Run: headless pygame with SDL's dummy video driver; simulated clock (each Clock.tick advances the game by its frame time, no real sleeping); random seed 0; keys injected as events and as key.get_pressed() state; mouse plan: one left click at the window centre at the start of phase 2, then a move to the lower-right quarter at the start of phase 3.
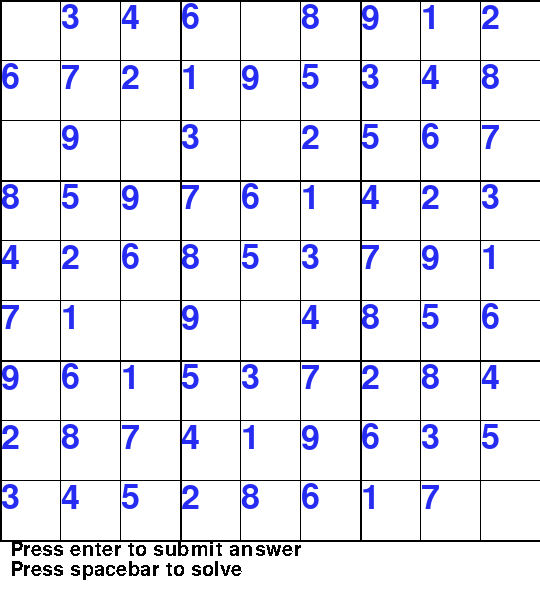
Frame 1 of 4 · flips 1–60 · no input
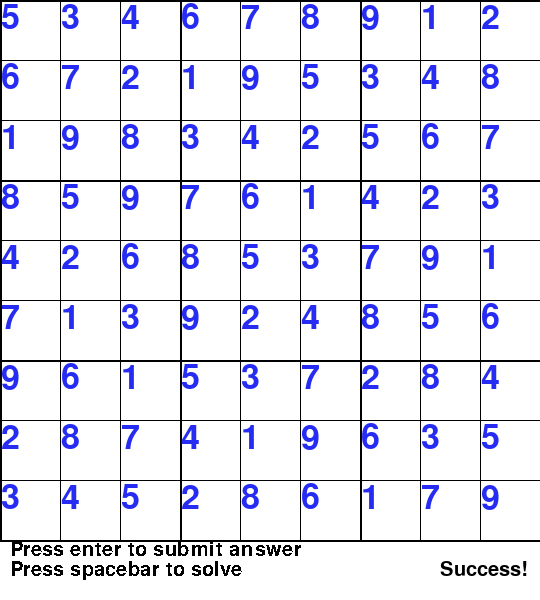
Frame 2 of 4 · flips 61–180 · clicked the window centre · tapped SPACE, RETURN · held RIGHT (→), D
Frame 3 of 4 · flips 181–300 · moved the mouse to the lower-right quarter · held DOWN (↓), S · screen unchanged from frame 2, image omitted
Frame 4 of 4 · flips 301–420 · held LEFT (←), A, UP (↑), W · screen unchanged from frame 3, image omitted

The pygame program that drew these frames:

import pygame
import copy

pygame.init()

# Constants to do with GUI
SCREEN_WIDTH = 540
SCREEN_LENGTH = 540
BOTTOM_BIT = 60
NUM_ROWS = 9
NUM_COLUMNS = 9
INCREMENT = int(SCREEN_LENGTH / NUM_ROWS)

number_font = pygame.font.SysFont("twcencondensed", 50)
ending_font = pygame.font.SysFont("twocencondensed", 30)
instruction_font = pygame.font.SysFont("twocencondensed", 30)

initial_board = [[0, 3, 4, 6, 0, 8, 9, 1, 2],
                 [6, 7, 2, 1, 9, 5, 3, 4, 8],
                 [0, 9, 0, 3, 0, 2, 5, 6, 7],
                 [8, 5, 9, 7, 6, 1, 4, 2, 3],
                 [4, 2, 6, 8, 5, 3, 7, 9, 1],
                 [7, 1, 0, 9, 0, 4, 8, 5, 6],
                 [9, 6, 1, 5, 3, 7, 2, 8, 4],
                 [2, 8, 7, 4, 1, 9, 6, 3, 5],
                 [3, 4, 5, 2, 8, 6, 1, 7, 0]]

# Creating a clone of initial board. This is the board to be updated throughout the game.
board = copy.deepcopy(initial_board)

# Colours
BLACK = (0, 0, 0)
WHITE = (255, 255, 255)
GREEN = (106, 226, 63)
BLUE = (38, 44, 242)


# Handles the actual puzzle
class Puzzle:
    def __init__(self, initial_board, board):
        self.initial_board = initial_board
        self.board = board

    def make_move(self, coordinate, number):
        x_coord = coordinate[0]
        y_coord = coordinate[1]
        if screen.focused and 1 <= number <= 9:
            board[x_coord][y_coord] = number

    def delete_move(self, coordinate, number):
        x_coord = coordinate[0]
        y_coord = coordinate[1]
        if screen.focused and 1 <= number <= 9:
            board[x_coord][y_coord] = 0

    # Checks if an entry of board was in the initial board.
    def part_of_initial_board(self, index):
        if self.initial_board[index[0]][index[1]] == 0:
            return False
        elif 1 <= self.initial_board[index[0]][index[1]] <= 9:
            return

    def get_block_number(self, row_number, column_number):
        across_block_number = row_number // 3
        vertical_block_number = column_number // 3
        if (across_block_number, vertical_block_number) == (0, 0):
            return 0
        elif (across_block_number, vertical_block_number) == (0, 1):
            return 1
        elif (across_block_number, vertical_block_number) == (0, 2):
            return 2
        elif (across_block_number, vertical_block_number) == (1, 0):
            return 3
        elif (across_block_number, vertical_block_number) == (1, 1):
            return 4
        elif (across_block_number, vertical_block_number) == (1, 2):
            return 5
        elif (across_block_number, vertical_block_number) == (2, 0):
            return 6
        elif (across_block_number, vertical_block_number) == (2, 1):
            return 7
        elif (across_block_number, vertical_block_number) == (2, 2):
            return 8

    # Checks if the board is completely filled.
    def check_board_filled(self):
        for row in board:
            if 0 in row:
                return False
        return True

    # Here, the row number is between 0 and 8.
    def check_single_row(self, row_number):
        row = self.board[row_number]
        num_zeroes = row.count(0)
        distinct_numbers = set(row)
        if 0 in row:
            if len(row) - num_zeroes + 1 > len(distinct_numbers):
                return False
        elif 0 not in row:
            if len(row) > len(distinct_numbers):
                return False
        return True

    # Here, the column number is between 0 and 8.
    def check_single_column(self, column_number):
        column = []
        for row in self.board:
            column.append(row[column_number])
        num_zeroes = column.count(0)
        distinct_numbers = set(column)
        if 0 in column:
            if len(column) - num_zeroes + 1 > len(distinct_numbers):
                return False
        elif 0 not in column:
            if len(column) > len(distinct_numbers):
                return False
        return True

    # Gets the 9 blocks of the sudoku board (each represented by a row of 9 numbers).
    def get_blocks(self):
        blocks = []
        for i in range(0, NUM_ROWS, 3):
            for j in range(0, NUM_COLUMNS, 3):
                blocks.append(board[i][j:j + 3] + board[i + 1][j: j + 3] + board[i + 2][j: j + 3])
        return blocks

    # Here, the block number is between 0 and 8. The block numbers go left to right (start left when new row).
    def check_single_block(self, block_number):
        block = self.get_blocks()[block_number]
        num_zeroes = block.count(0)
        distinct_numbers = set(block)
        if 0 in block:
            if len(block) - num_zeroes + 1 > len(distinct_numbers):
                return False
        elif 0 not in block:
            if len(block) > len(distinct_numbers):
                return False
        return True

    def check_successful(self):
        if not self.check_board_filled():
            return False
        for i in range(NUM_ROWS):
            if not self.check_single_row(i):
                return False
            elif not self.check_single_column(i):
                return False
            elif not self.check_single_block(i):
                return False
        return True

    def solve(self):

        # Get empty cells
        empty_cells = []
        for i in range(NUM_ROWS):
            for j in range(NUM_COLUMNS):
                if initial_board[i][j] == 0:
                    empty_cells.append((i, j))

        # The current index of empty_cells we are on.
        index = 0

        current_number = 1
        while not self.check_successful():
            row_number = empty_cells[index][0]
            column_number = empty_cells[index][1]
            block_number = self.get_block_number(row_number, column_number)
            board[row_number][column_number] = current_number
            if self.check_single_row(row_number) and self.check_single_column(column_number) \
                    and self.check_single_block(block_number):
                index += 1
                current_number = 1
            else:
                current_number += 1

            # We checked all numbers 1 through 9 and none of them were valid. Thus, we need to go back to the last empty
            # spot and try the next number above it.
            if current_number == 10:
                # Reset the current cell value back to zero
                board[row_number][column_number] = 0
                index -= 1
                row_number = empty_cells[index][0]
                column_number = empty_cells[index][1]
                current_number = board[row_number][column_number] + 1

# Handles GUI
class Screen:
    def __init__(self, window, caption, rows, columns, focused, puzzle):
        self.window = window
        self.caption = caption
        self.rows = rows
        self.columns = columns
        self.focused = focused
        self.puzzle = puzzle

    def set_rows_and_columns(self):
        for i in range(0, SCREEN_LENGTH + 1, INCREMENT):
            self.rows.append(i)
            self.columns.append(i)

    def draw_lines(self):
        for i in range(len(self.columns)):
            # Only necessary for every third line
            thickness = 2

            if i % 3 != 0:
                pygame.draw.line(self.window, BLACK, (self.columns[i], 0), (self.columns[i], SCREEN_LENGTH))
                pygame.draw.line(self.window, BLACK, (0, self.columns[i]), (SCREEN_WIDTH, self.columns[i]))
            else:
                pygame.draw.line(self.window, BLACK, (self.columns[i], 0), (self.columns[i], SCREEN_LENGTH), thickness)
                pygame.draw.line(self.window, BLACK, (0, self.columns[i]), (SCREEN_WIDTH, self.columns[i]), thickness)

    def render_bottom_instructions(self):
        instruction1 = instruction_font.render("Press enter to submit answer", False, BLACK)
        instruction2 = instruction_font.render("Press spacebar to solve", False, BLACK)
        self.window.blit(instruction1, (10, 540))
        self.window.blit(instruction2, (10, 560))

    def render_numbers(self):
        for i in range(len(self.puzzle.board)):
            for j in range(len(self.puzzle.board)):
                # Checks if the number was on the initial_board (in which case, we render the number blue).
                if not self.puzzle.part_of_initial_board((i, j)) and 1 <= self.puzzle.board[i][j] <= 9:
                    if type(self.window) == pygame.Surface:
                        x_pos = (j * 60 + (j * 60 + 2)) / 2
                        y_pos = (i * 60 + (i * 60 + 2)) / 2
                        number = number_font.render(str(self.puzzle.board[i][j]), 1, BLUE)
                        self.window.blit(number, (x_pos, y_pos))
                elif self.puzzle.part_of_initial_board((i, j)) and 1 <= self.puzzle.board[i][j] <= 9:
                    if type(self.window) == pygame.Surface:
                        x_pos = (j * 60 + (j * 60 + 2)) / 2
                        y_pos = (i * 60 + (i * 60 + 2)) / 2
                        number = number_font.render(str(self.puzzle.board[i][j]), 1, BLACK)
                        self.window.blit(number, (x_pos, y_pos))

    # Highlights the box that is currently in focus in green.
    def highlight_box(self, click_position):
        x_pos = click_position[0]
        y_pos = click_position[1]
        x_remainder = x_pos % INCREMENT
        y_remainder = y_pos % INCREMENT
        left_line = x_pos - x_remainder
        top_line = y_pos - y_remainder
        if type(self.window) == pygame.Surface:
            pygame.draw.rect(self.window, GREEN, (left_line, top_line, INCREMENT, INCREMENT), 2)

    def render_ending_message(self):
        if puzzle.check_successful():
            message = ending_font.render("Success!", 1, BLACK)
            self.window.blit(message, (440, 560))
        else:
            message = ending_font.render("You lose!", 1, BLACK)
            self.window.blit(message, (440, 560))

    def set_screen_focused(self, click_pos):
        # A click that is not on a line
        if (click_pos[0] % 60 != 0) and (click_pos[1] % 60 != 0):
            # The index of the board to be updated.
            index = (click_pos[1] // INCREMENT, click_pos[0] // INCREMENT)

            # Checks that the number was not part of the initial board.
            if self.puzzle.initial_board[index[0]][index[1]] == 0:
                screen.focused = True

            else:
                screen.focused = False


puzzle = Puzzle(initial_board, board)
screen = Screen(pygame.display.set_mode((SCREEN_WIDTH, SCREEN_LENGTH + BOTTOM_BIT)),
                pygame.display.set_caption("Sudoku"), [], [], False, puzzle)
screen.set_rows_and_columns()


def main():
    running = True
    while running:
        screen.window.fill(WHITE)
        screen.draw_lines()
        screen.render_numbers()
        for event in pygame.event.get():
            if event.type == pygame.QUIT:
                running = False
            if not puzzle.check_board_filled():
                if event.type == pygame.MOUSEBUTTONDOWN:
                    click_pos = pygame.mouse.get_pos()
                    screen.set_screen_focused(click_pos)

                if event.type == pygame.KEYDOWN and screen.focused:
                    # Checks if the key pressed is a number.
                    if 48 <= event.key <= 57:
                        key_pressed = event.key - 48
                        index = (click_pos[1] // INCREMENT, click_pos[0] // INCREMENT)
                        puzzle.make_move(index, key_pressed)
                        screen.focused = False
                    elif event.key == pygame.K_BACKSPACE:
                        index = (click_pos[1] // INCREMENT, click_pos[0] // INCREMENT)
                        number = puzzle.board[index[0]][index[1]]
                        puzzle.delete_move(index, number)

                if event.type == pygame.KEYDOWN:
                    if event.key == pygame.K_SPACE:
                        puzzle.solve()

        if not puzzle.check_board_filled() and screen.focused:
            screen.highlight_box(click_pos)

        elif puzzle.check_board_filled():
            screen.render_ending_message()

        screen.render_bottom_instructions()

        pygame.display.update()


main()
